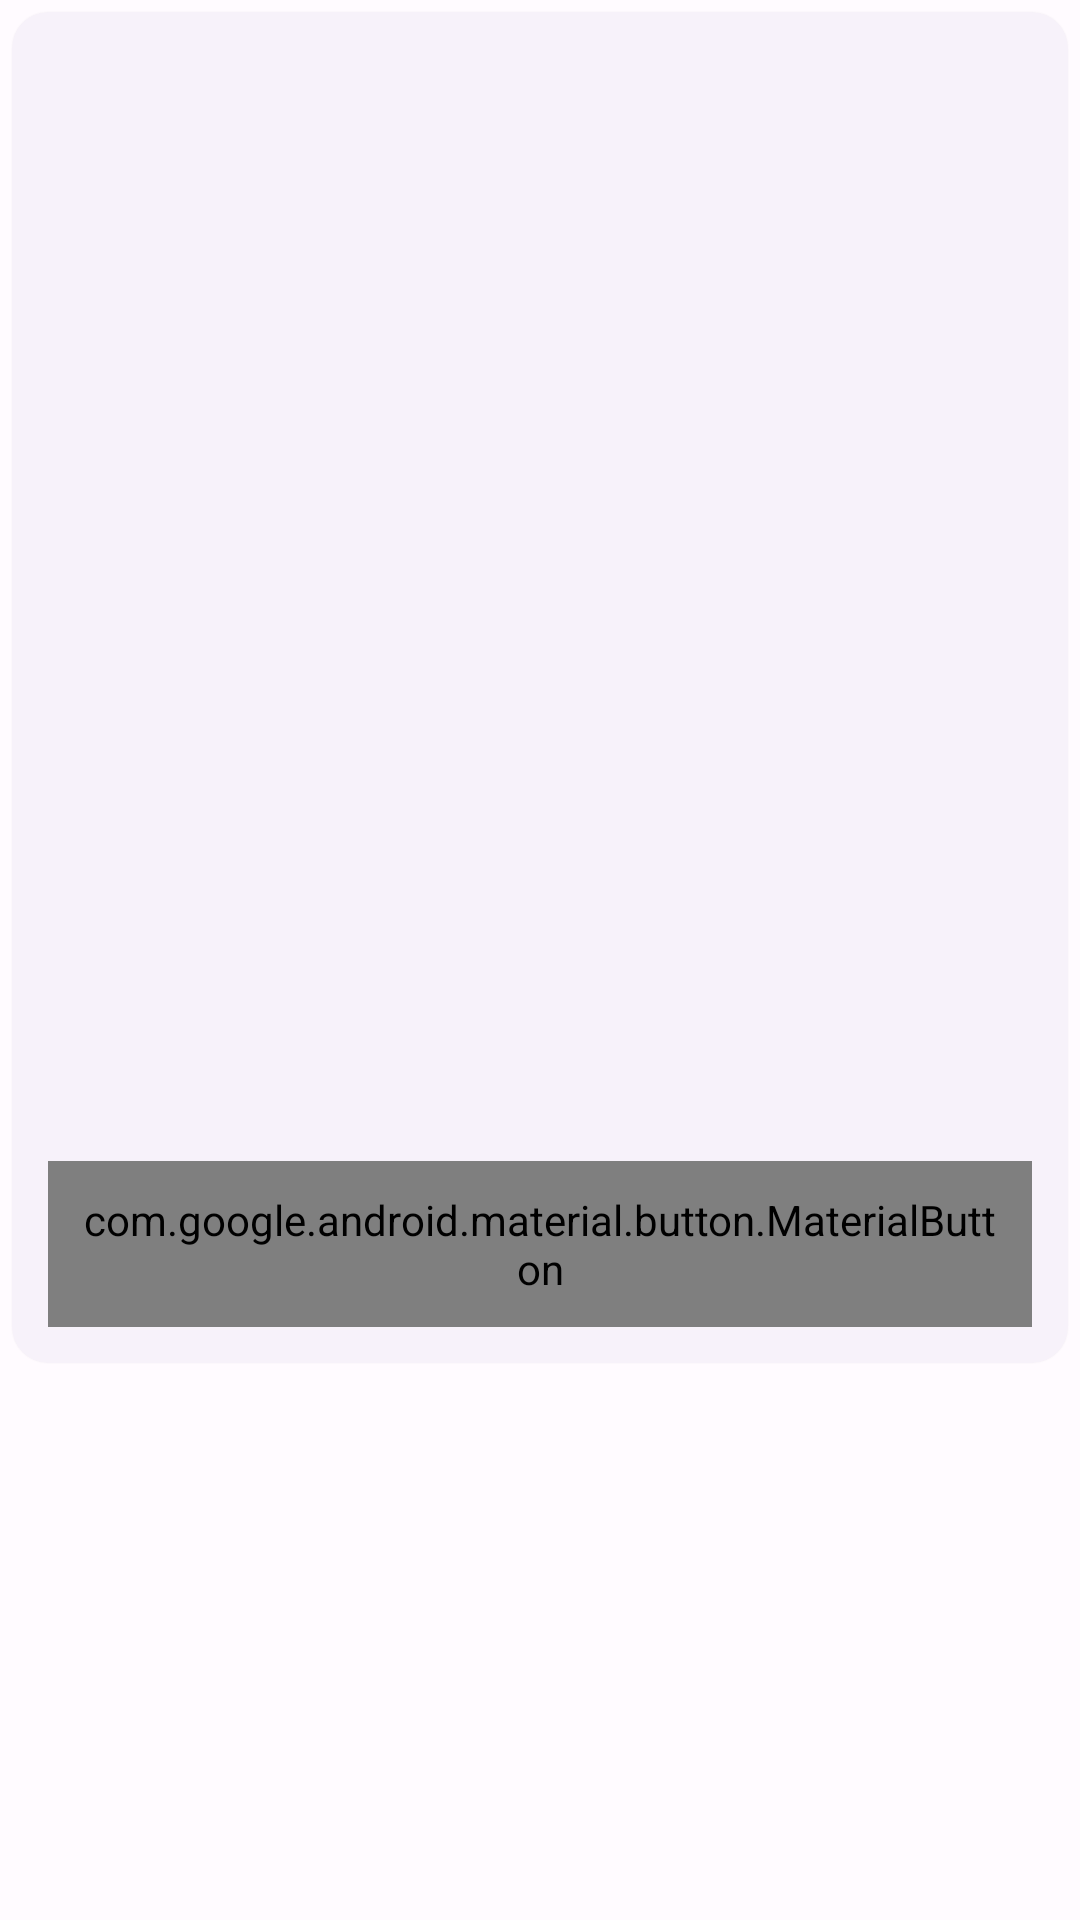

This screen was rendered from an Android layout file. Write that file and the resources it references.
<!-- AndroidManifest.xml: application theme Theme.EverNews -->
<!-- res/layout/fragment_article.xml -->
<?xml version="1.0" encoding="utf-8"?>
<androidx.core.widget.NestedScrollView xmlns:android="http://schemas.android.com/apk/res/android"
    xmlns:tools="http://schemas.android.com/tools"
    xmlns:app="http://schemas.android.com/apk/res-auto"
    android:layout_width="match_parent"
    android:layout_height="match_parent"
    tools:context=".ui.article.ArticleFragment">

    <com.google.android.material.card.MaterialCardView
        android:id="@+id/image_card"
        style="?attr/materialCardViewElevatedStyle"
        android:layout_width="match_parent"
        android:layout_height="wrap_content"
        android:layout_margin="4dp">

        <RelativeLayout
            android:layout_width="match_parent"
            android:layout_height="wrap_content"
            android:orientation="vertical">

            <androidx.appcompat.widget.AppCompatImageView
                android:id="@+id/image_view"
                android:layout_width="match_parent"
                android:layout_height="250dp"
                android:layout_marginBottom="8dp"
                tools:src="@drawable/error" />

            <com.google.android.material.textview.MaterialTextView
                android:id="@+id/title"
                android:layout_width="match_parent"
                android:layout_height="wrap_content"
                android:layout_below="@id/image_view"
                android:layout_marginStart="12dp"
                android:layout_marginEnd="12dp"
                android:textAppearance="?attr/textAppearanceTitleLarge"
                tools:text="Title" />

            <com.google.android.material.textview.MaterialTextView
                android:id="@+id/source"
                android:layout_width="wrap_content"
                android:layout_height="wrap_content"
                android:layout_below="@id/title"
                android:layout_marginStart="12dp"
                android:layout_marginTop="8dp"
                android:layout_marginEnd="12dp"
                android:textAppearance="?attr/textAppearanceBodyMedium"
                tools:text="Source" />

            <com.google.android.material.textview.MaterialTextView
                android:id="@+id/published"
                android:layout_width="wrap_content"
                android:layout_height="wrap_content"
                android:layout_below="@id/description"
                android:layout_marginStart="12dp"
                android:layout_marginTop="8dp"
                android:layout_marginEnd="12dp"
                android:textAppearance="?attr/textAppearanceBodyMedium"
                tools:text="Published At" />

            <com.google.android.material.textview.MaterialTextView
                android:id="@+id/description"
                android:layout_width="match_parent"
                android:layout_height="wrap_content"
                android:layout_below="@id/source"
                android:layout_marginStart="12dp"
                android:layout_marginTop="8dp"
                android:layout_marginEnd="12dp"
                android:textAppearance="?attr/textAppearanceBodyLarge"
                tools:text="Description" />

            <com.google.android.material.textview.MaterialTextView
                android:id="@+id/author"
                android:layout_width="wrap_content"
                android:layout_height="wrap_content"
                android:layout_below="@id/description"
                android:layout_alignParentEnd="true"
                android:layout_marginStart="12dp"
                android:layout_marginTop="8dp"
                android:layout_marginEnd="12dp"
                android:textAppearance="?attr/textAppearanceBodyMedium"
                tools:text="Author" />

            <com.google.android.material.button.MaterialButton
                android:id="@+id/read_more"
                android:layout_width="wrap_content"
                android:layout_height="wrap_content"
                android:layout_below="@id/author"
                android:layout_margin="12dp"
                android:text="Read More..."
                tools:ignore="HardcodedText" />

            <com.google.android.material.button.MaterialButton
                android:id="@+id/bookmark"
                style="@style/Widget.Material3.Button.IconButton"
                android:layout_width="wrap_content"
                android:layout_height="wrap_content"
                android:layout_below="@id/author"
                android:layout_alignParentEnd="true"
                android:layout_margin="12dp"
                android:checkable="true"
                app:icon="@drawable/bookmark_state" />

        </RelativeLayout>

    </com.google.android.material.card.MaterialCardView>

</androidx.core.widget.NestedScrollView>
<!-- resources referenced by this layout -->
<resources>
  <!-- drawable bookmark_state (drawable) -->
  <?xml version="1.0" encoding="utf-8"?>
  <selector xmlns:android="http://schemas.android.com/apk/res/android">
  
      <item android:drawable="@drawable/bookmark" android:state_checked="true" />
  
      <item android:drawable="@drawable/bookmark_border" android:state_checked="false" />
  
  </selector>
  <style name="Theme.EverNews" parent="Base.Theme.EverNews" />
  <color name="md_theme_light_primary">#973497</color>
  <color name="md_theme_light_onPrimary">#FFFFFF</color>
  <color name="md_theme_light_primaryContainer">#FFD6F7</color>
  <color name="md_theme_light_onPrimaryContainer">#37003A</color>
  <color name="md_theme_light_secondary">#96339B</color>
  <color name="md_theme_light_onSecondary">#FFFFFF</color>
  <color name="md_theme_light_secondaryContainer">#FFD6F9</color>
  <color name="md_theme_light_onSecondaryContainer">#37003B</color>
  <color name="md_theme_light_tertiary">#824790</color>
  <color name="md_theme_light_onTertiary">#FFFFFF</color>
  <color name="md_theme_light_tertiaryContainer">#FDD6FF</color>
  <color name="md_theme_light_onTertiaryContainer">#340042</color>
  <color name="md_theme_light_error">#BA1A1A</color>
  <color name="md_theme_light_errorContainer">#FFDAD6</color>
  <color name="md_theme_light_onError">#FFFFFF</color>
  <color name="md_theme_light_onErrorContainer">#410002</color>
  <color name="md_theme_light_background">#FFFBFF</color>
  <color name="md_theme_light_onBackground">#36003E</color>
  <color name="md_theme_light_surface">#FFFBFF</color>
  <color name="md_theme_light_onSurface">#36003E</color>
  <color name="md_theme_light_surfaceVariant">#EDDEE7</color>
  <color name="md_theme_light_onSurfaceVariant">#4E444B</color>
  <color name="md_theme_light_outline">#7F747C</color>
  <color name="md_theme_light_inverseOnSurface">#FFEBFA</color>
  <color name="md_theme_light_inverseSurface">#511459</color>
  <color name="md_theme_light_inversePrimary">#FFAAF7</color>
</resources>
